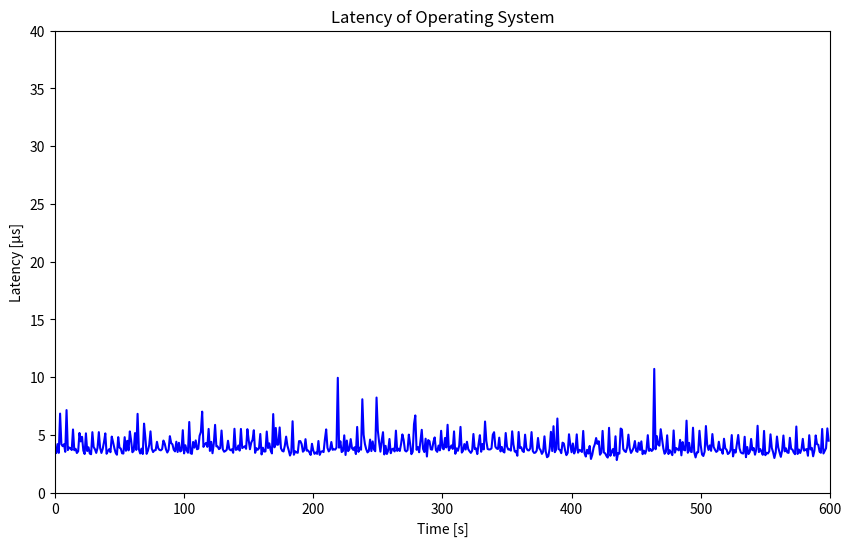

Here is the Python script that generated this plot:
import matplotlib.pyplot as plt
import numpy as np

# Data points
x = [1,2,3,4,5,6,7,8,9,10,11,12,13,14,15,16,17,18,19,20,21,22,23,24,25,26,27,28,29,30,31,32,33,34,35,36,37,38,39,40,41,42,43,44,45,46,47,48,49,50,51,52,53,54,55,56,57,58,59,60,61,62,63,64,65,66,67,68,69,70,71,72,73,74,75,76,77,78,79,80,81,82,83,84,85,86,87,88,89,90,91,92,93,94,95,96,97,98,99,100,101,102,103,104,105,106,107,108,109,110,111,112,113,114,115,116,117,118,119,120,121,122,123,124,125,126,127,128,129,130,131,132,133,134,135,136,137,138,139,140,141,142,143,144,145,146,147,148,149,150,151,152,153,154,155,156,157,158,159,160,161,162,163,164,165,166,167,168,169,170,171,172,173,174,175,176,177,178,179,180,181,182,183,184,185,186,187,188,189,190,191,192,193,194,195,196,197,198,199,200,201,202,203,204,205,206,207,208,209,210,211,212,213,214,215,216,217,218,219,220,221,222,223,224,225,226,227,228,229,230,231,232,233,234,235,236,237,238,239,240,241,242,243,244,245,246,247,248,249,250,251,252,253,254,255,256,257,258,259,260,261,262,263,264,265,266,267,268,269,270,271,272,273,274,275,276,277,278,279,280,281,282,283,284,285,286,287,288,289,290,291,292,293,294,295,296,297,298,299,300,301,302,303,304,305,306,307,308,309,310,311,312,313,314,315,316,317,318,319,320,321,322,323,324,325,326,327,328,329,330,331,332,333,334,335,336,337,338,339,340,341,342,343,344,345,346,347,348,349,350,351,352,353,354,355,356,357,358,359,360,361,362,363,364,365,366,367,368,369,370,371,372,373,374,375,376,377,378,379,380,381,382,383,384,385,386,387,388,389,390,391,392,393,394,395,396,397,398,399,400,401,402,403,404,405,406,407,408,409,410,411,412,413,414,415,416,417,418,419,420,421,422,423,424,425,426,427,428,429,430,431,432,433,434,435,436,437,438,439,440,441,442,443,444,445,446,447,448,449,450,451,452,453,454,455,456,457,458,459,460,461,462,463,464,465,466,467,468,469,470,471,472,473,474,475,476,477,478,479,480,481,482,483,484,485,486,487,488,489,490,491,492,493,494,495,496,497,498,499,500,501,502,503,504,505,506,507,508,509,510,511,512,513,514,515,516,517,518,519,520,521,522,523,524,525,526,527,528,529,530,531,532,533,534,535,536,537,538,539,540,541,542,543,544,545,546,547,548,549,550,551,552,553,554,555,556,557,558,559,560,561,562,563,564,565,566,567,568,569,570,571,572,573,574,575,576,577,578,579,580,581,582,583,584,585,586,587,588,589,590,591,592,593,594,595,596,597,598,599]

y = [3.436,4.195,3.439,6.839,4.187,4.019,4.185,3.529,7.143,3.678,3.900,3.836,3.685,5.463,3.663,3.791,3.427,3.576,5.162,4.429,4.830,3.638,3.339,5.129,3.595,3.923,3.379,3.321,5.230,3.947,3.747,3.435,3.880,5.233,3.860,3.432,3.787,4.377,5.125,3.361,3.596,3.754,3.493,4.846,4.382,3.857,3.450,3.277,4.800,3.894,3.805,3.402,3.379,4.797,3.620,4.483,3.655,5.295,4.507,3.494,3.616,5.151,3.695,6.818,3.749,3.384,3.805,3.341,5.971,4.782,3.353,3.624,4.119,5.300,3.801,3.509,3.656,3.674,4.397,3.837,3.690,3.659,3.768,4.504,4.241,3.743,3.469,3.693,4.883,4.286,4.175,3.708,3.567,4.404,3.514,4.310,3.564,3.638,5.401,3.393,4.099,3.666,3.450,6.112,3.414,3.352,4.383,3.889,4.515,3.751,3.798,4.915,5.245,7.009,3.955,4.190,4.296,3.957,5.513,3.607,4.393,3.407,4.240,5.863,4.002,3.986,3.762,3.851,5.372,3.749,3.537,3.598,3.706,4.487,3.769,3.666,3.750,3.444,5.525,3.699,3.736,4.076,3.636,5.511,3.855,3.929,4.013,3.790,5.489,4.544,3.753,4.329,4.563,5.398,3.443,3.849,3.701,3.837,5.074,3.302,3.883,3.551,3.564,5.287,3.856,4.263,3.663,3.391,6.798,3.921,5.597,4.138,4.165,5.640,3.843,3.613,3.558,4.066,4.844,4.063,3.661,3.207,3.509,6.175,3.275,3.580,3.479,3.443,4.456,4.454,4.199,3.540,3.659,4.624,3.627,3.644,3.487,3.257,4.223,3.657,3.353,3.472,3.353,4.465,3.265,3.540,3.571,3.508,4.596,5.469,3.872,3.565,3.730,4.377,3.705,3.749,3.722,3.895,9.938,3.888,4.443,3.510,3.599,4.956,3.256,4.503,3.587,3.761,4.628,3.842,3.693,3.924,3.336,5.684,3.524,3.887,3.708,8.080,5.008,4.205,3.754,3.480,3.583,4.588,3.594,4.428,3.729,3.580,8.229,5.365,4.352,3.542,4.507,5.229,3.305,4.049,3.342,3.638,4.641,3.408,3.747,3.807,3.560,5.363,3.608,3.799,3.601,4.215,5.037,4.545,3.646,3.558,3.681,5.018,4.227,3.327,3.535,5.924,6.680,3.704,3.943,3.491,4.473,5.434,3.783,3.509,4.666,3.123,4.544,4.451,3.750,3.717,4.370,4.778,3.667,3.526,4.072,3.656,5.350,3.855,3.749,4.728,3.906,5.871,3.650,3.886,4.084,3.776,5.297,3.361,3.827,3.617,4.072,5.688,3.465,3.625,4.201,3.725,4.398,3.755,3.580,3.438,3.617,5.072,3.770,3.832,3.331,4.207,4.970,3.537,4.209,3.739,6.153,4.468,3.777,3.733,3.740,3.830,5.007,5.228,3.976,3.818,3.772,4.758,3.562,3.949,3.567,3.473,5.158,3.989,3.724,3.751,3.632,5.303,4.155,3.549,3.587,3.190,5.246,3.854,3.930,3.604,3.512,5.015,3.867,3.667,3.650,3.822,5.237,3.590,3.435,3.465,3.637,4.727,3.837,3.675,3.351,3.556,4.869,3.554,3.062,3.152,3.788,5.262,3.598,5.746,3.496,3.712,6.413,3.762,3.694,3.412,4.322,4.247,3.650,3.242,3.440,5.049,4.153,3.494,4.249,3.383,3.679,5.040,3.455,3.701,3.651,3.514,5.336,3.421,3.119,3.705,3.376,4.037,2.911,3.266,3.868,4.195,4.723,4.216,4.448,3.278,3.451,5.340,3.473,3.397,3.169,3.030,5.607,3.183,3.496,3.768,3.195,4.874,2.817,3.416,3.371,5.545,5.458,3.778,3.595,3.514,3.914,5.015,3.852,3.433,3.621,3.887,4.461,3.603,3.528,4.319,3.693,4.433,3.325,3.628,3.368,3.709,4.971,3.608,3.779,3.600,3.716,10.709,3.751,4.886,4.143,4.061,5.487,4.663,3.846,3.362,3.518,4.959,3.336,3.663,3.466,3.240,5.380,3.459,3.854,3.748,3.655,4.564,3.224,4.372,3.693,3.654,6.227,3.446,4.305,3.555,3.510,5.617,3.475,3.044,3.487,3.492,5.353,4.074,3.297,3.169,3.542,5.761,4.130,3.692,4.087,3.615,5.067,3.953,3.713,3.523,3.606,4.402,3.696,3.725,3.362,4.661,3.823,3.708,3.340,3.430,3.660,4.979,3.133,3.690,3.461,4.245,4.986,3.838,3.481,3.402,3.384,4.832,3.064,3.945,3.340,3.529,4.643,3.660,3.855,3.279,3.742,5.785,3.505,3.773,3.558,3.270,5.338,3.237,3.446,3.383,3.573,5.043,3.866,3.505,2.994,3.469,4.853,3.908,3.480,3.094,3.653,4.941,3.567,3.829,3.473,3.436,4.743,3.777,3.726,3.467,3.323,5.720,3.344,3.725,3.427,3.754,4.650,3.630,3.711,3.770,3.190,4.967,3.730,3.867,3.139,3.639,4.948,4.192,4.141,3.538,3.448,5.508,3.385,3.622,3.843,5.557,4.493]

# Calculate statistics
max_y = np.max(y)
min_y = np.min(y)
std_y = np.std(y)
average_y = np.mean(y) 

# Print the statistics
print(f"Max: {max_y}")
print(f"Min: {min_y}")
print(f"Standard Deviation: {round(std_y, 2)}")
print(f"Average: {round(average_y, 2)}") 

# Create the plot
plt.figure(figsize=(10, 6))
plt.plot(x, y,'-', color='blue')

# Set the title and labels
plt.title('Latency of Operating System')
plt.xlabel('Time [s]')
plt.ylabel('Latency [µs]')

# Set the x and y axis limits
plt.xlim([0, 600])
plt.ylim([0, 40])

# Save the plot to a file
plt.savefig("max_latency_hardware.png")
#plt.savefig("../../../../../../img/max_latency_hardware.png")

# Print a success message
print("The plot was successfully saved to max_latency_hardware.png")

# Write the statistics to a file
with open('max_latency_hardware_statistics.txt', 'w') as f:
    f.write(f"Average latency: {round(average_y, 2)}us\n") 
    f.write(f"Max latency: {max_y}us\n")
    f.write(f"Min latency: {min_y}us\n")
    f.write(f"Standard Deviation: {round(std_y, 2)}us\n")

# Print a success message
print("The statistics were successfully written to max_latency_hardware_statistics.txt")
